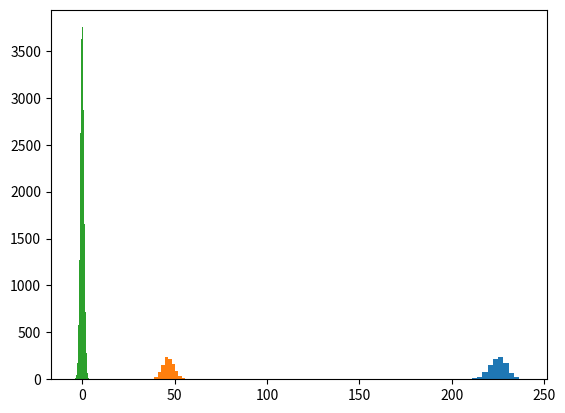

Here is the Python script that generated this plot:
# Inspired by https://stackoverflow.com/questions/15033511/compute-a-confidence-interval-from-sample-data
import numpy as np
import scipy.stats
import matplotlib.pyplot as plt

def mean_confidence_interval(data, confidence=0.95):
    a = 1.0 * np.array(data)
    n = len(a)
    m, se = np.mean(a), scipy.stats.sem(a)
    h = se * scipy.stats.t.ppf((1 + confidence) / 2., n-1)
    return m, m-h, m+h

def std_confidence_interval(data, confidence=.95):
    p = (1 - confidence)/2
    a = 1.0 * np.array(data)
    n = len(a)
    s = np.std(a)
    v = np.square(s)
    lcl = np.sqrt(((n-1)*v)/scipy.stats.chi2.ppf((1-p), n-1))
    ucl = np.sqrt(((n-1)*v)/scipy.stats.chi2.ppf(p, n-1))
    return s, lcl, ucl

# Distribution parameters - Mean, Std Dev
mu = 225
sigma = 47
# Sample size
n = 100
# 1-alpha for the CI
c = .95

# Single Replication
data = np.random.normal(mu, sigma, n)
xbar, lcl, ucl = mean_confidence_interval(data, c)
print("xbar: {:.3f}, CI: ({:.3f}, {:.3f})".format(xbar, lcl, ucl))

# Monte Carlo
reps = 1000
success = 0
means = []
for j in range(reps):
    data = np.random.normal(mu, sigma, n)
#    data = np.random.uniform(mu-sigma, mu+sigma, n)
#    data = np.random.exponential(mu, n)
    xbar, lcl, ucl = mean_confidence_interval(data,c)
    means.append(xbar)
    if lcl <= mu and ucl >= mu:
        success += 1
print("Pr. of success = {:.3f}".format(success/reps))

plt.hist(means);

data = np.random.normal(mu, sigma, n)
s, slcl, sucl = std_confidence_interval(data, c)
print("s: {:.3f}, CI: ({:.3f}, {:.3f})".format(s, slcl, sucl))

# Monte Carlo
reps = 1000
success = 0
stds = []
for j in range(reps):
    data = np.random.normal(mu, sigma, n)
    s, lcl, ucl = std_confidence_interval(data,c)
    stds.append(s)
    if lcl <= sigma and ucl >= sigma:
        success += 1
print("Pr. of success = {:.3f}".format(success/reps))

plt.hist(stds);

# Monte Carlo
reps = 1000
sm = 0
ss = 0
sb = 0
for j in range(reps):
    b = 0
    data = np.random.normal(mu, sigma, n)
    xbar, lcl, ucl = mean_confidence_interval(data,c)
    if lcl <= mu and ucl >= mu:
        sm += 1
        b = 1
    s, lcl, ucl = std_confidence_interval(data,c)
    if lcl <= sigma and ucl >= sigma:
        ss += 1
    else:
        b = 0
    sb += b
print("Mean - Pr. of success = {:.3f}".format(sm/reps))
print(" Std - Pr. of success = {:.3f}".format(ss/reps))
print("Both - Pr. of success = {:.3f}".format(sb/reps))

# t_0 = (x-bar-mu) / (s/sqrt(n)) -- should follow a t distribution 
# with n-1 dof if the sample is either large or follows a normal
# distribution.
# Monte Carlo
reps = 100000
n = 100
sn = np.sqrt(n)
ts = []
for j in range(reps):
    data = np.random.normal(mu, sigma, n)
    ts.append((np.mean(data)-mu)/(np.std(data)/sn))
plt.hist(ts,bins=100);

# 1-sample t-test on a random variate sample
t, p = scipy.stats.ttest_1samp(np.random.normal(mu, sigma, n), mu)
t, p

# 1-sample t-test on a random variate sample
t, p = scipy.stats.ttest_1samp(np.random.normal(mu, sigma, n), mu+sigma)
t, p